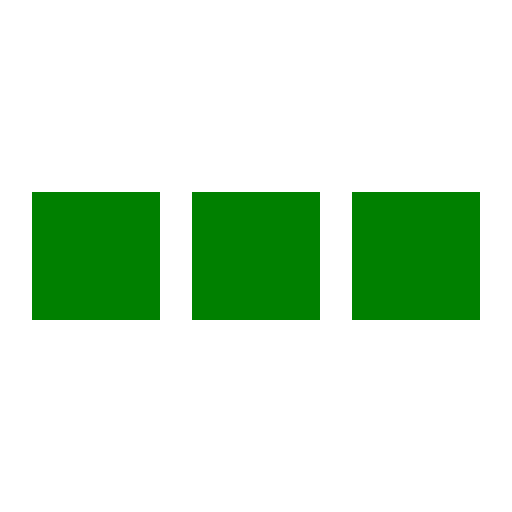
t = 0.00 s
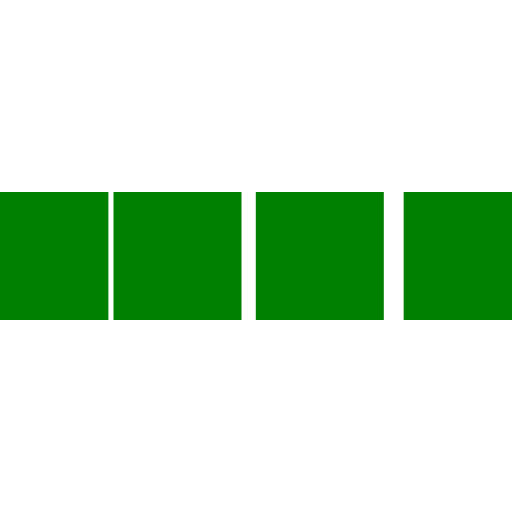
t = 0.10 s
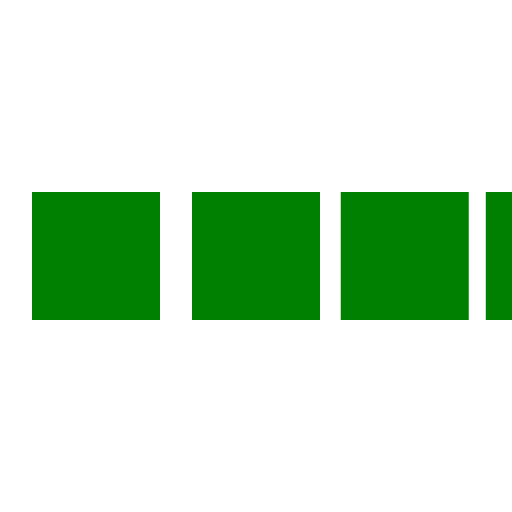
t = 0.30 s
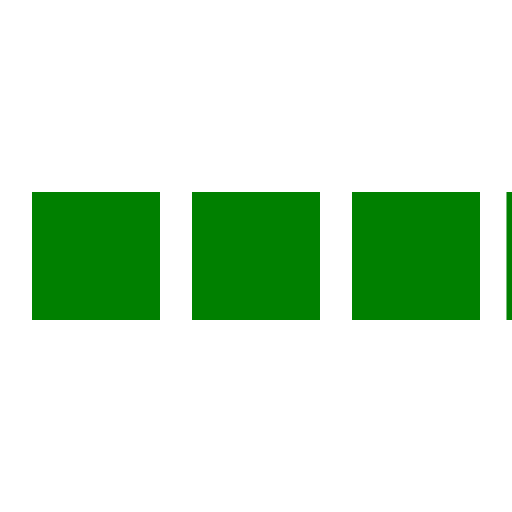
t = 0.40 s
t = 0.50 s: frame unchanged from t = 0.00 s, image omitted
t = 0.70 s: frame unchanged from t = 0.00 s, image omitted

The animated SVG that drew these frames (rendered in a browser with its animation timeline set to each time). Animation: 4 SMIL elements (animateTransform=4); one cycle of 0.80 s, repeats indefinitely.

<svg xmlns="http://www.w3.org/2000/svg" viewBox="0 0 32 32" width="32" height="32" fill="green">
  <path transform="translate(-8 0)" d="M0 12 V20 H8 V12z"> 
    <animateTransform attributeName="transform" type="translate" values="-8 0; 2 0; 2 0;" dur="0.8s" repeatCount="indefinite" begin="0" keytimes="0;.25;1" keySplines="0.2 0.2 0.4 0.8;0.2 0.6 0.4 0.8" calcMode="spline"  />
  </path>
  <path transform="translate(2 0)" d="M0 12 V20 H8 V12z"> 
    <animateTransform attributeName="transform" type="translate" values="2 0; 12 0; 12 0;" dur="0.8s" repeatCount="indefinite" begin="0" keytimes="0;.35;1" keySplines="0.2 0.2 0.4 0.8;0.2 0.6 0.4 0.8" calcMode="spline"  />
  </path>
  <path transform="translate(12 0)" d="M0 12 V20 H8 V12z"> 
    <animateTransform attributeName="transform" type="translate" values="12 0; 22 0; 22 0;" dur="0.8s" repeatCount="indefinite" begin="0" keytimes="0;.45;1" keySplines="0.2 0.2 0.4 0.8;0.2 0.6 0.4 0.8" calcMode="spline"  />
  </path>
  <path transform="translate(24 0)" d="M0 12 V20 H8 V12z"> 
    <animateTransform attributeName="transform" type="translate" values="22 0; 32 0; 32 0;" dur="0.8s" repeatCount="indefinite" begin="0" keytimes="0;.55;1" keySplines="0.2 0.2 0.4 0.8;0.2 0.6 0.4 0.8" calcMode="spline"  />
  </path>
</svg>
